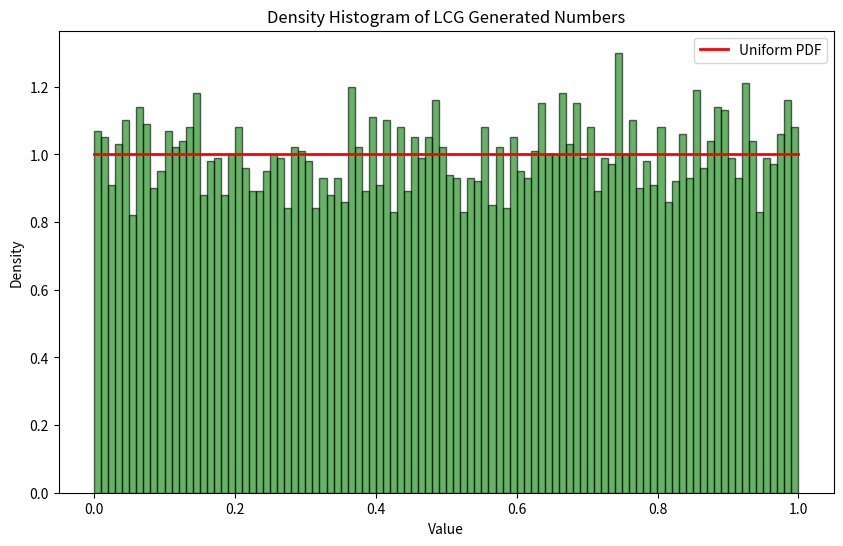

This chart was generated by the following Python code:
import time
import numpy as np
import matplotlib.pyplot as plt

class LinearCongruentialGenerator:
    def __init__(self, seed, a=1664525, c=1013904223, m=2**32):
        self.seed = seed
        self.a = a
        self.c = c
        self.m = m
        self.current = seed

    def next(self):
        self.current = (self.a * self.current + self.c) % self.m
        return self.current

    def random(self):
        return self.next() / self.m

# Timing the LCG
lcg = LinearCongruentialGenerator(seed=42)
start_time = time.time()
random_numbers_lcg = [lcg.random() for _ in range(10000)]
lcg_time = time.time() - start_time

# Plotting the density histogram
plt.figure(figsize=(10, 6))
plt.hist(random_numbers_lcg, bins=100, density=True, alpha=0.6, color='g', edgecolor='black')

# Plotting the uniform PDF for comparison
x = np.linspace(0, 1, 100)
uniform_pdf = np.ones_like(x)  # PDF of the uniform distribution is constant (1) between 0 and 1
plt.plot(x, uniform_pdf, 'r-', lw=2, label='Uniform PDF')

plt.title('Density Histogram of LCG Generated Numbers')
plt.xlabel('Value')
plt.ylabel('Density')
plt.legend()
plt.show()

print(f"Time taken by LCG to generate 10,000 numbers: {lcg_time:.6f} seconds")
